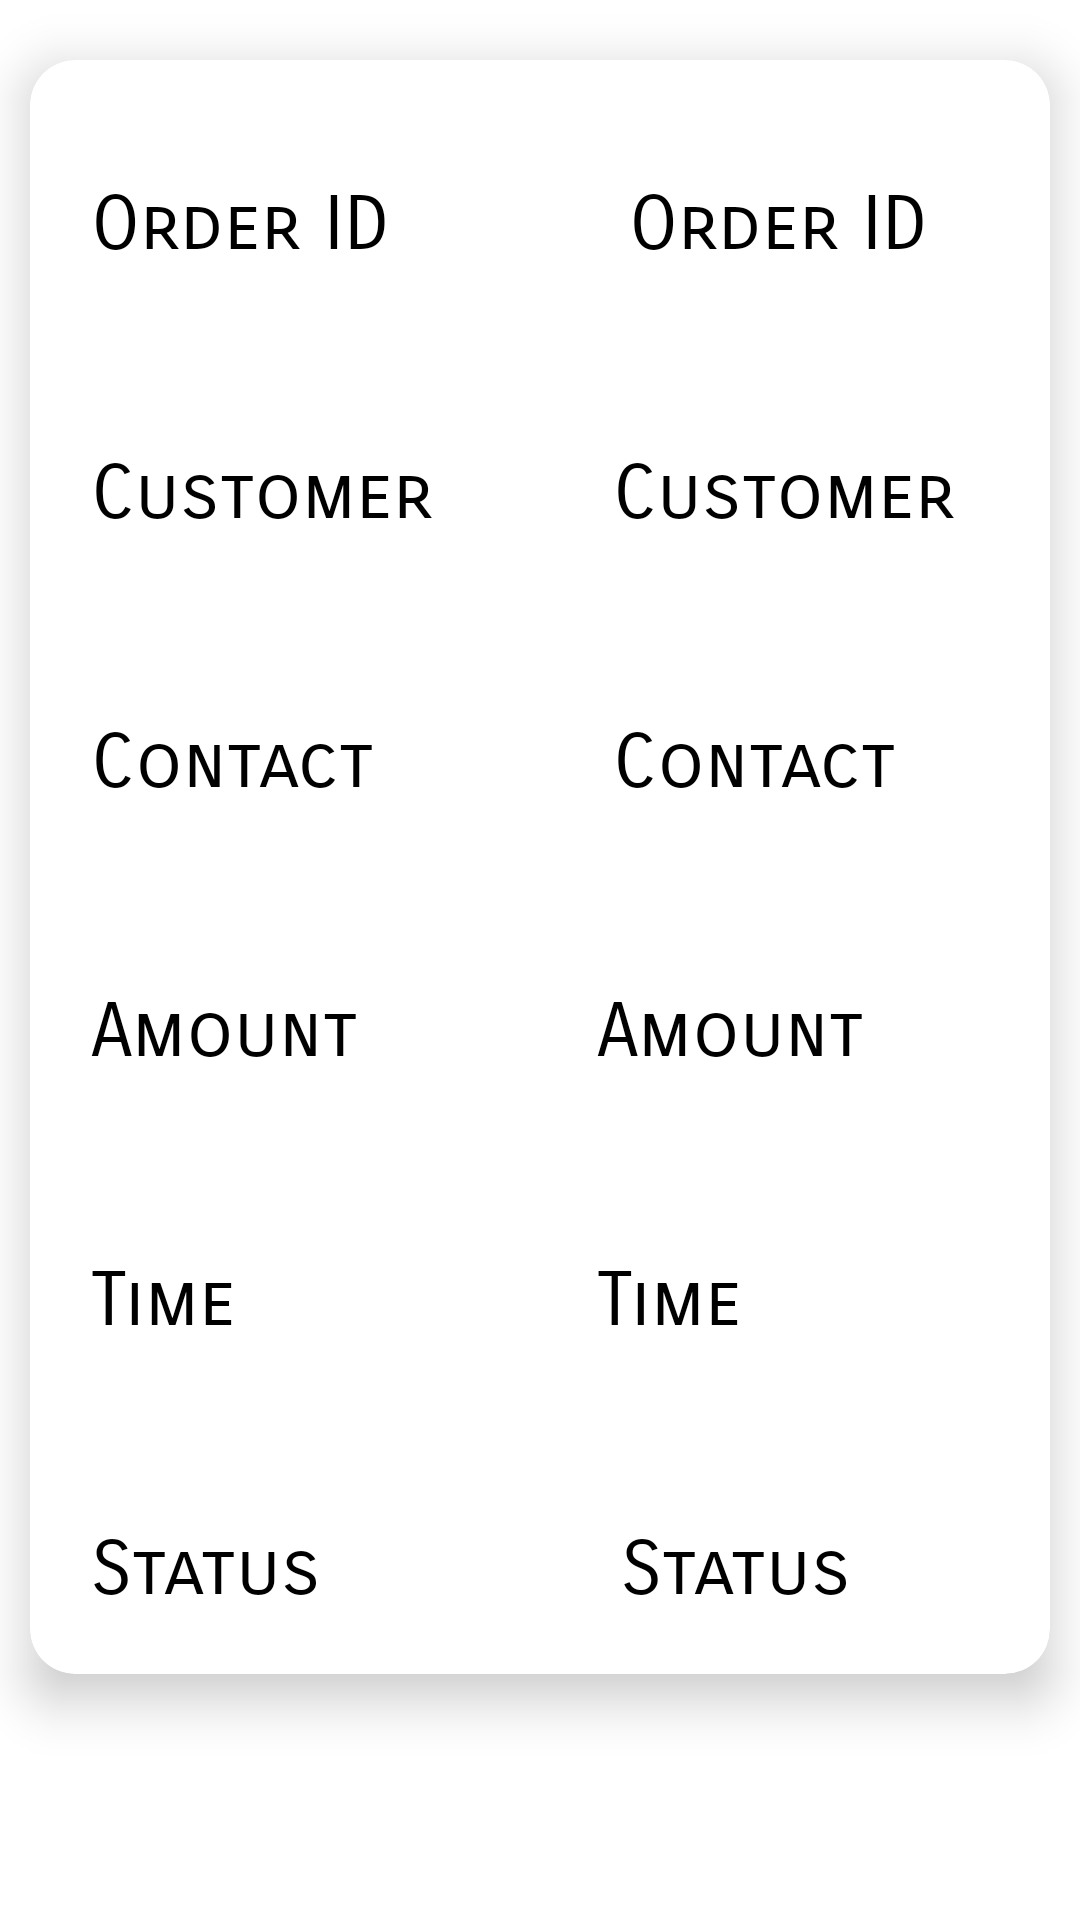

Write the Android layout XML for this screen, with the resource values it uses.
<!-- AndroidManifest.xml: application theme Theme.EGrocer -->
<!-- res/layout/single_acceptedorder.xml -->
<?xml version="1.0" encoding="utf-8"?>
<LinearLayout xmlns:android="http://schemas.android.com/apk/res/android"
    android:layout_width="match_parent"
    android:layout_height="wrap_content"
    xmlns:app="http://schemas.android.com/apk/res-auto"
    android:orientation="vertical">

    <androidx.cardview.widget.CardView
        android:layout_width="fill_parent"
        android:layout_height="wrap_content"
        app:cardBackgroundColor="@android:color/white"
        android:layout_marginLeft="10dp"
        android:layout_marginRight="10dp"
        android:layout_marginTop="20dp"
        android:layout_marginBottom="10dp"
        app:cardCornerRadius="15dp"
        android:id="@+id/click"
        app:cardElevation="10dp">

        <LinearLayout
            android:layout_width="match_parent"
            android:layout_height="wrap_content"
            android:orientation="vertical"
            >


            <LinearLayout
                android:layout_width="match_parent"
                android:layout_height="wrap_content"
                android:layout_marginTop="10dp"
                android:layout_marginBottom="20dp"
                android:orientation="horizontal"
                >
                <TextView
                    android:layout_width="wrap_content"
                    android:layout_height="wrap_content"
                    android:fontFamily="sans-serif-smallcaps"
                    android:text="Order ID"
                    android:includeFontPadding="false"
                    android:textSize="25sp"
                    android:textAlignment="center"
                    android:layout_marginTop="30dp"
                    android:layout_marginLeft="20dp"
                    android:textColor="@color/black"
                    android:inputType="text"
                    />
                <TextView
                    android:layout_width="wrap_content"
                    android:layout_height="wrap_content"
                    android:fontFamily="sans-serif-smallcaps"
                    android:text="Order ID"
                    android:includeFontPadding="false"
                    android:textSize="25sp"
                    android:textAlignment="center"
                    android:layout_marginLeft="80dp"
                    android:layout_marginTop="30dp"
                    android:textColor="@color/black"
                    android:inputType="textMultiLine"
                    android:id="@+id/orderid"
                    />

            </LinearLayout>


            <LinearLayout
                android:layout_width="match_parent"
                android:layout_height="wrap_content"
                android:layout_marginTop="10dp"
                android:layout_marginBottom="20dp"
                android:orientation="horizontal"
                >

                <TextView
                    android:layout_width="wrap_content"
                    android:layout_height="wrap_content"
                    android:fontFamily="sans-serif-smallcaps"
                    android:text="Customer"
                    android:includeFontPadding="false"
                    android:textSize="25sp"
                    android:textAlignment="center"
                    android:layout_marginTop="30dp"
                    android:layout_marginLeft="20dp"
                    android:textColor="@color/black"
                    android:inputType="text"
                    />
                <TextView
                    android:layout_width="wrap_content"
                    android:layout_height="wrap_content"
                    android:fontFamily="sans-serif-smallcaps"
                    android:text="Customer"
                    android:includeFontPadding="false"
                    android:textSize="25sp"
                    android:textAlignment="center"
                    android:layout_marginLeft="60dp"
                    android:layout_marginTop="30dp"
                    android:textColor="@color/black"
                    android:inputType="textMultiLine"
                    android:id="@+id/customer"
                    />

            </LinearLayout>

            <LinearLayout
                android:layout_width="match_parent"
                android:layout_height="wrap_content"
                android:layout_marginTop="10dp"
                android:layout_marginBottom="20dp"
                android:orientation="horizontal"
                >

                <TextView
                    android:layout_width="wrap_content"
                    android:layout_height="wrap_content"
                    android:fontFamily="sans-serif-smallcaps"
                    android:text="Contact"
                    android:includeFontPadding="false"
                    android:textSize="25sp"
                    android:textAlignment="center"
                    android:layout_marginTop="30dp"
                    android:layout_marginLeft="20dp"
                    android:textColor="@color/black"
                    android:inputType="text"
                    />
                <TextView
                    android:layout_width="wrap_content"
                    android:layout_height="wrap_content"
                    android:fontFamily="sans-serif-smallcaps"
                    android:text="Contact"
                    android:includeFontPadding="false"
                    android:textSize="25sp"
                    android:textAlignment="center"
                    android:layout_marginLeft="80dp"
                    android:layout_marginTop="30dp"
                    android:textColor="@color/black"
                    android:inputType="textMultiLine"
                    android:id="@+id/contact"
                    />

            </LinearLayout>

            <LinearLayout
                android:layout_width="match_parent"
                android:layout_height="wrap_content"
                android:layout_marginTop="10dp"
                android:layout_marginBottom="20dp"
                android:orientation="horizontal"
                >

                <TextView
                    android:layout_width="wrap_content"
                    android:layout_height="wrap_content"
                    android:fontFamily="sans-serif-smallcaps"
                    android:text="Amount"
                    android:includeFontPadding="false"
                    android:textSize="25sp"
                    android:textAlignment="center"
                    android:layout_marginTop="30dp"
                    android:layout_marginLeft="20dp"
                    android:textColor="@color/black"
                    android:inputType="text"
                    />
                <TextView
                    android:layout_width="wrap_content"
                    android:layout_height="wrap_content"
                    android:fontFamily="sans-serif-smallcaps"
                    android:text="Amount"
                    android:includeFontPadding="false"
                    android:textSize="25sp"
                    android:textAlignment="center"
                    android:layout_marginLeft="80dp"
                    android:layout_marginTop="30dp"
                    android:textColor="@color/black"
                    android:inputType="textMultiLine"
                    android:id="@+id/amt"
                    />

            </LinearLayout>


            <LinearLayout
                android:layout_width="match_parent"
                android:layout_height="wrap_content"
                android:layout_marginTop="10dp"
                android:layout_marginBottom="20dp"
                android:orientation="horizontal"
                >

                <TextView
                    android:layout_width="wrap_content"
                    android:layout_height="wrap_content"
                    android:fontFamily="sans-serif-smallcaps"
                    android:text="Time"
                    android:includeFontPadding="false"
                    android:textSize="25sp"
                    android:textAlignment="center"
                    android:layout_marginTop="30dp"
                    android:layout_marginLeft="20dp"
                    android:textColor="@color/black"
                    android:inputType="text"
                    />
                <TextView
                    android:layout_width="wrap_content"
                    android:layout_height="wrap_content"
                    android:fontFamily="sans-serif-smallcaps"
                    android:text="Time"
                    android:includeFontPadding="false"
                    android:textSize="25sp"
                    android:textAlignment="center"
                    android:layout_marginLeft="120dp"
                    android:layout_marginTop="30dp"
                    android:textColor="@color/black"
                    android:inputType="textMultiLine"
                    android:id="@+id/time"
                    />

            </LinearLayout>
            <LinearLayout
                android:layout_width="match_parent"
                android:layout_height="wrap_content"
                android:layout_marginTop="10dp"
                android:layout_marginBottom="20dp"
                android:orientation="horizontal"
                >

                <TextView
                    android:layout_width="wrap_content"
                    android:layout_height="wrap_content"
                    android:fontFamily="sans-serif-smallcaps"
                    android:text="Status"
                    android:includeFontPadding="false"
                    android:textSize="25sp"
                    android:textAlignment="center"
                    android:layout_marginTop="30dp"
                    android:layout_marginLeft="20dp"
                    android:textColor="@color/black"
                    android:inputType="text"
                    />
                <TextView
                    android:layout_width="wrap_content"
                    android:layout_height="wrap_content"
                    android:fontFamily="sans-serif-smallcaps"
                    android:text="Status"
                    android:includeFontPadding="false"
                    android:textSize="25sp"
                    android:textAlignment="center"
                    android:layout_marginLeft="100dp"
                    android:layout_marginTop="30dp"
                    android:textColor="@color/black"
                    android:inputType="textMultiLine"
                    android:id="@+id/status"
                    />

            </LinearLayout>




        </LinearLayout>


    </androidx.cardview.widget.CardView>

</LinearLayout>
<!-- resources referenced by this layout -->
<resources>
  <color name="black">#FF000000</color>
  <style name="Theme.EGrocer" parent="Theme.MaterialComponents.Light.NoActionBar">
          
          <item name="colorPrimary">@color/purple_500</item>
          <item name="colorPrimaryVariant">@color/purple_700</item>
          <item name="colorOnPrimary">@color/white</item>
          
          <item name="colorSecondary">@color/teal_200</item>
          <item name="colorSecondaryVariant">@color/teal_700</item>
          <item name="colorOnSecondary">@color/black</item>
          
          <item name="android:statusBarColor" tools:targetApi="l">?attr/colorPrimaryVariant</item>
          
      </style>
  <color name="purple_500">#0AB5A3</color>
  <color name="purple_700">#009688</color>
  <color name="white">#FFFFFFFF</color>
  <color name="teal_200">#FF03DAC5</color>
  <color name="teal_700">#FF018786</color>
</resources>
